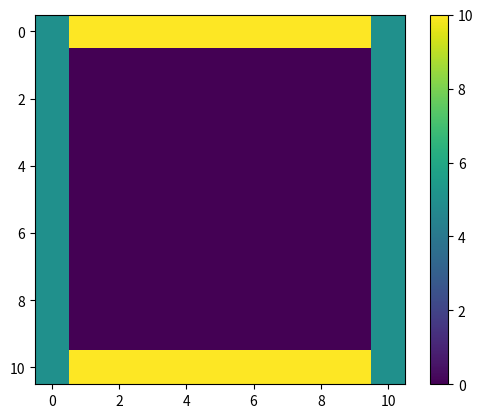
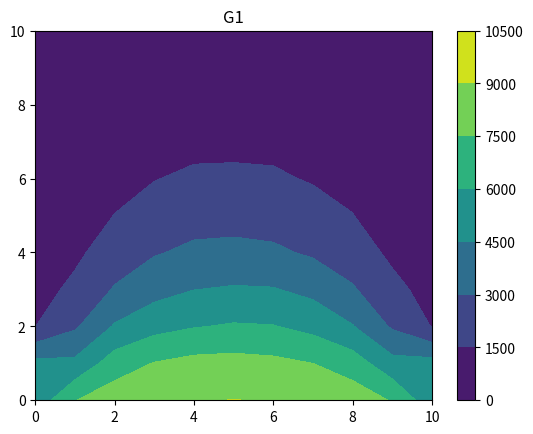
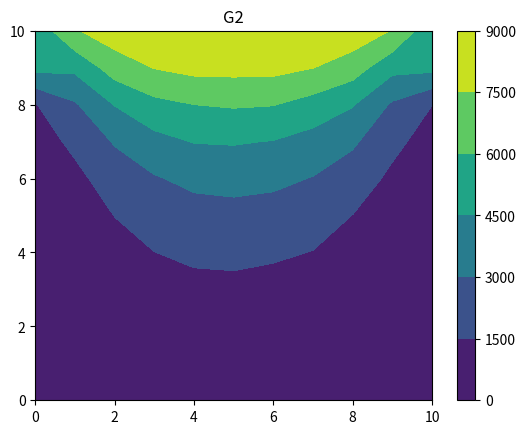
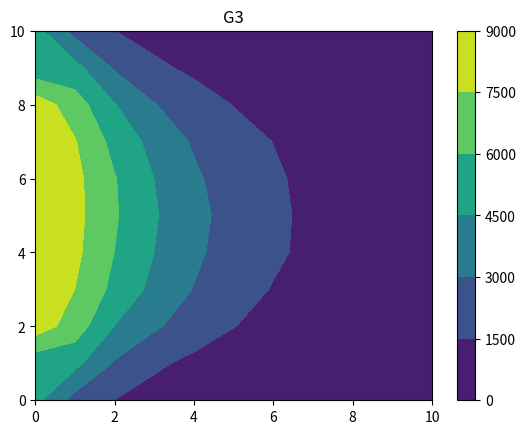
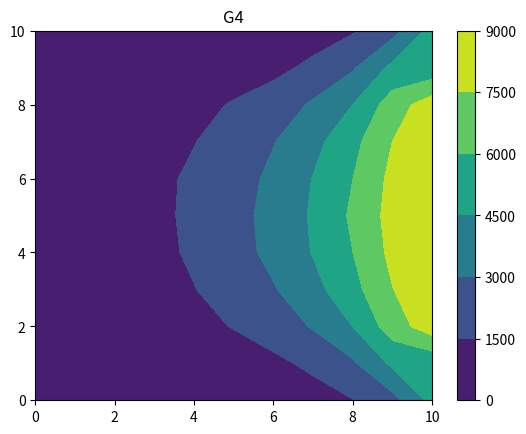

These charts were generated, in order, by the following Python code:
# Imports
import random
import numpy as np
import matplotlib.pyplot as plt
from matplotlib import animation

# Global variables
L = 10

# The grid spacing is L/n
delta_x = 1
delta_y = delta_x

# The grid is n+1 points along x and y, including boundary points 0 and n
n = int(L/delta_x)

# The number of iterations
nsteps = 100

# The number of walkers
nwalkers = 10_000

# Initialize the grid to 0
v = np.zeros((n+1, n+1))

# %% Set the boundary conditions
v[0,:] = 10
v[n,:] = 10
v[:,0] = 5
v[:,n] = 5

# Three on the left side, one on the top and one on the bottom
# v[3, 0] = 20
# v[3, n] = 20
# v[0, 4] = 20
# v[0, 5] = 20
# v[0, 6] = 20

# All on the left side
# v[0, 3] = 20
# v[0, 4] = 20
# v[0, 5] = 20
# v[0, 6] = 20
# v[0, 7] = 20

# All on the bottom
# v[3, 0] = 20
# v[4, 0] = 20
# v[5, 0] = 20
# v[6, 0] = 20
# v[7, 0] = 20

# Three on the bottom, one on the left and one on the right
# v[3, 0] = 20
# v[3, n] = 20
# v[0, 4] = 20
# v[0, 5] = 20
# v[0, 6] = 20

# %% Create the plot
fig = plt.figure()
ax = fig.add_subplot(111)
im = ax.imshow(v, cmap=None, interpolation='nearest')
fig.colorbar(im)

# Green's function
G1 = np.zeros((n+1, n+1))
G2 = np.zeros((n+1, n+1))
G3 = np.zeros((n+1, n+1))
G4 = np.zeros((n+1, n+1))

# perform one step of relaxation
def random_walk_of_laplace(n, v, x, y):
    sides = np.zeros(4)
    for i in range(nwalkers):
        x1 = x
        y1 = y
        while True:
            random_number = int(4 * random.random())
            if random_number == 0:
                x1 += 1
            elif random_number == 1:
                x1 -= 1
            elif random_number == 2:
                y1 += 1
            elif random_number == 3:
                y1 -= 1
            if x1 == 0 or x1 == n or y1 == 0 or y1 == n:
                if x1 == 0:
                    sides[0] += 1
                elif x1 == n:
                    sides[1] += 1
                elif y1 == 0:
                    sides[2] += 1
                elif y1 == n:
                    sides[3] += 1
                break
    return sides

def update(step, xy):
    global n, v, G

    x = xy[0]
    y = xy[1]
    g_list = []

    if step > 0:
        random_walk = random_walk_of_laplace(n, v, x, y)
        g_list.append(random_walk)
    
    return g_list 


for x in range(n+1):
    for y in range(n+1):
        xy = [x, y]
        g_list = update(nsteps, xy)
        G1[x, y] = g_list[0][0]
        G2[x, y] = g_list[0][1]
        G3[x, y] = g_list[0][2]
        G4[x, y] = g_list[0][3]

# Calculate v(x,y) from G(x,y) in the site (3, 5)
# v[3, 5] = (G1[3, 5] * 10 + G2[3, 5] * 10 + G3[3, 5] * 5 + G4[3, 5] * 5) / nwalkers
# print(v[3, 5])

# Calculate v(x,y) from G(x,y) in the site (5, 3)
v[5, 3] = (G1[5, 3] * 10 + G2[5, 3] * 10 + G3[5, 3] * 5 + G4[5, 3] * 5) / nwalkers
print(v[5, 3])

plt.figure()
plt.contourf(G1)
plt.colorbar()
plt.title('G1')
plt.savefig('G1.png')
plt.show()

plt.figure()
plt.contourf(G2)
plt.colorbar()
plt.title('G2')
plt.savefig('G2.png')
plt.show()

plt.figure()
plt.contourf(G3)
plt.colorbar()
plt.title('G3')
plt.savefig('G3.png')
plt.show()

plt.figure()
plt.contourf(G4)
plt.colorbar()
plt.title('G4')
plt.savefig('G4.png')
plt.show()